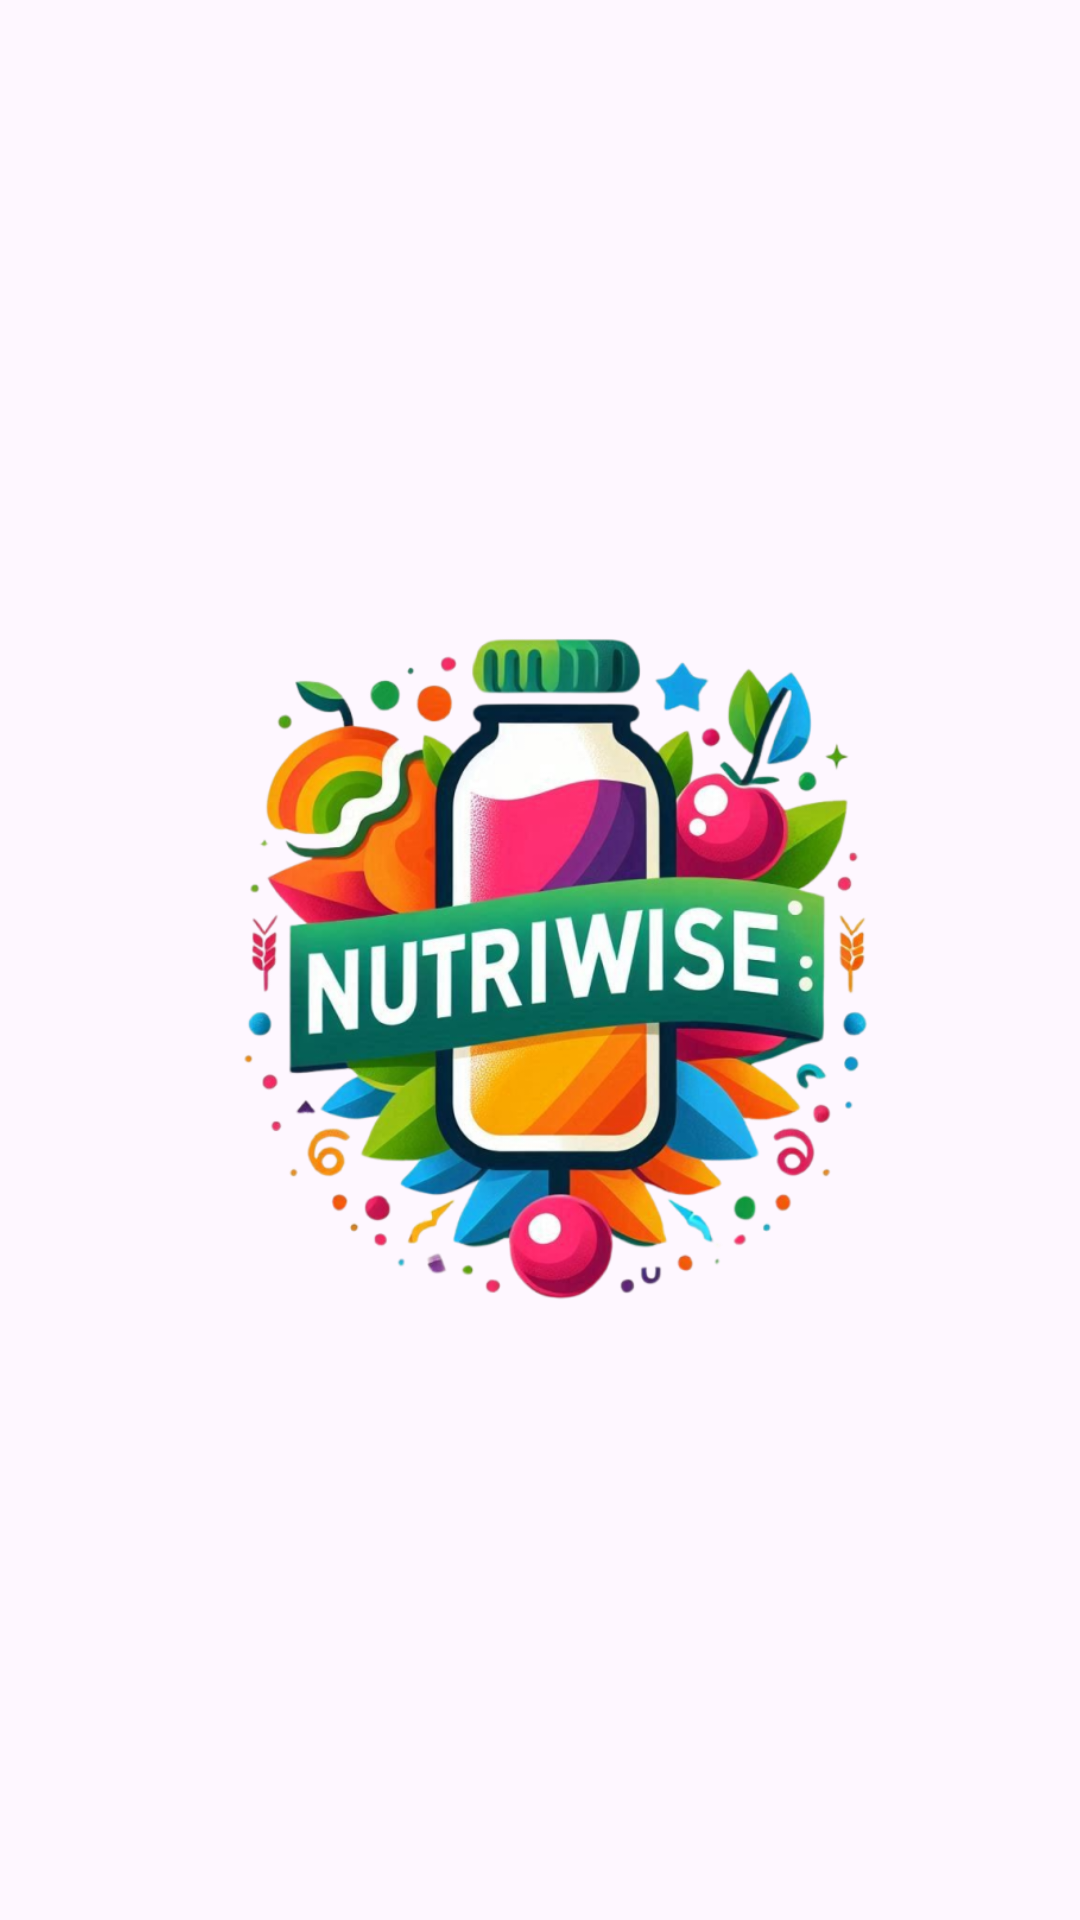

This screen was rendered from an Android layout file. Write that file and the resources it references.
<!-- AndroidManifest.xml: application theme Theme.NutriWise.NoActionBar -->
<!-- res/layout/activity_splash.xml -->
<?xml version="1.0" encoding="utf-8"?>
<androidx.constraintlayout.widget.ConstraintLayout xmlns:android="http://schemas.android.com/apk/res/android"
    xmlns:app="http://schemas.android.com/apk/res-auto"
    xmlns:tools="http://schemas.android.com/tools"
    android:layout_width="match_parent"
    android:layout_height="match_parent"
    android:orientation="vertical"
    tools:context=".ui.splash.SplashActivity">

    <ImageView
        android:layout_width="270dp"
        android:layout_height="0dp"
        app:layout_constraintTop_toTopOf="parent"
        app:layout_constraintBottom_toBottomOf="parent"
        app:layout_constraintStart_toStartOf="parent"
        app:layout_constraintEnd_toEndOf="parent"
        app:srcCompat="@drawable/logo"/>
</androidx.constraintlayout.widget.ConstraintLayout>
<!-- resources referenced by this layout -->
<resources>
  <!-- drawable logo: png bitmap (drawable, 419616 bytes) -->
  <style name="Theme.NutriWise.NoActionBar" parent="Base.Theme.NutriWise.NoActionBar" />
  <style name="Base.Theme.NutriWise.NoActionBar" parent="Theme.Material3.DayNight">
          
          
      </style>
</resources>
